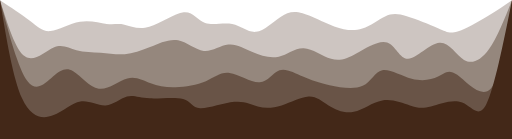
t = 0.00 s
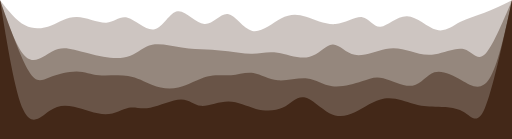
t = 0.75 s
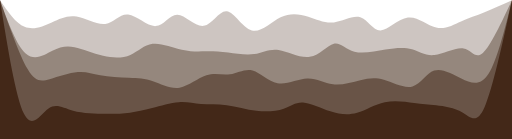
t = 1.25 s
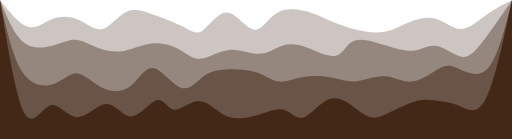
t = 2.00 s
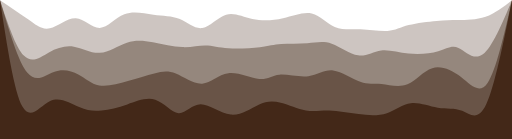
t = 2.75 s
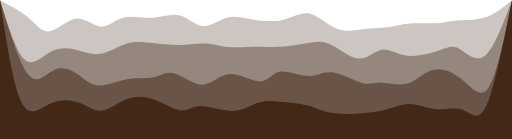
t = 3.25 s

The animated SVG that drew these frames (rendered in a browser with its animation timeline set to each time). Animation: 4 CSS @keyframes rules; one cycle of 4.00 s, repeats indefinitely.

<svg width="100%" height="100%" id="svg" viewBox="0 0 1440 390"
  xmlns="http://www.w3.org/2000/svg" class="transition duration-300 ease-in-out delay-150">
  <style>
          .path-0{
            animation:pathAnim-0 4s;
            animation-timing-function: linear;
            animation-iteration-count: infinite;
          }
          @keyframes pathAnim-0{
            0%{
              d: path("M 0,400 L 0,0 C 30.924388952123522,20.384843846759445 61.848777904247044,40.76968769351889 84,58 C 106.15122209575296,75.23031230648111 119.52927733513536,89.3060930726839 142,87 C 164.47072266486464,84.6939069273161 196.0341127552115,66.00594001574558 225,61 C 253.9658872447885,55.99405998425441 280.3342716440186,64.6701468643338 300,67 C 319.6657283559814,69.3298531356662 332.628800668714,65.31347252691924 350,69 C 367.371199331286,72.68652747308076 389.1505256811254,84.07596302798929 420,75 C 450.8494743188746,65.92403697201071 490.7690966067844,36.38267536112359 517,34 C 543.2309033932156,31.617324638876408 555.7730878917371,56.39333552751633 577,64 C 598.2269121082629,71.60666447248367 628.1385518262673,62.04398252881113 653,67 C 677.8614481737327,71.95601747118887 697.6727048031934,91.43073435723916 720,89 C 742.3272951968066,86.56926564276084 767.1706289609594,62.23308004223225 788,48 C 808.8293710390406,33.76691995776775 825.6447793529694,29.63694547383185 851,37 C 876.3552206470306,44.36305452616815 910.2502536271633,63.21913806244035 940,74 C 969.7497463728367,84.78086193755965 995.354206138378,87.4865022764068 1019,80 C 1042.645793861622,72.5134977235932 1064.3329218193244,54.83485283193245 1083,46 C 1101.6670781806756,37.16514716806755 1117.3141065843247,37.174086395863405 1144,45 C 1170.6858934156753,52.825913604136595 1208.4106518433766,68.46880158461393 1232,79 C 1255.5893481566234,89.53119841538607 1265.0432860421677,94.95070726568086 1287,88 C 1308.9567139578323,81.04929273431914 1343.4162039879518,61.72836935266261 1371,45 C 1398.5837960120482,28.271630647337393 1419.291898006024,14.135815323668696 1440,0 L 1440,400 L 0,400 Z");
            }
            25%{
              d: path("M 0,400 L 0,0 C 20.409806175143657,31.789560099959168 40.819612350287315,63.579120199918336 66,75 C 91.18038764971269,86.42087980008166 121.13135677399441,77.4730793002858 145,66 C 168.8686432260056,54.5269206997142 186.65496055373507,40.528562598938464 213,43 C 239.34503944626493,45.471437401061536 274.24880101106544,64.41267030396034 299,62 C 323.75119898893456,59.58732969603966 338.3498354020032,35.820756185220134 362,43 C 385.6501645979968,50.179243814779866 418.35185738092207,88.30430495515911 440,84 C 461.64814261907793,79.69569504484089 472.24273507430826,32.96202399414343 494,30 C 515.7572649256917,27.03797600585657 548.6772023218448,67.8475990682672 574,68 C 599.3227976781552,68.1524009317328 617.0484556383127,27.647579732787804 637,30 C 656.9515443616873,32.352420267212196 679.1289751249043,77.56208200058157 706,86 C 732.8710248750957,94.43791799941843 764.4356438620705,66.10409226488594 791,53 C 817.5643561379295,39.895907735114065 839.1284494268137,42.0215489398747 864,50 C 888.8715505731863,57.9784510601253 917.0505584306748,71.80971197561523 945,65 C 972.9494415693252,58.19028802438477 1000.6693168504876,30.73960315766439 1019,37 C 1037.3306831495124,43.26039684233561 1046.2721741673747,83.23187539372722 1066,84 C 1085.7278258326253,84.76812460627278 1116.2419864800129,46.33289526742667 1145,45 C 1173.7580135199871,43.66710473257333 1200.7598799125738,79.43654353656605 1226,85 C 1251.2401200874262,90.56345646343395 1274.7184938696914,65.92093058630914 1296,53 C 1317.2815061303086,40.07906941369086 1336.3661446086596,38.87973411819739 1360,32 C 1383.6338553913404,25.120265881802613 1411.81692769567,12.560132940901306 1440,0 L 1440,400 L 0,400 Z");
            }
            50%{
              d: path("M 0,400 L 0,0 C 27.541211769454883,33.97341143817602 55.082423538909765,67.94682287635204 79,75 C 102.91757646109023,82.05317712364796 123.21151761381583,62.18611993276782 147,53 C 170.78848238618417,43.81388006723218 198.07150600582693,45.30869739257669 222,56 C 245.92849399417307,66.69130260742331 266.50245836287655,86.57909049692543 288,81 C 309.49754163712345,75.42090950307457 331.9186605426669,44.37494061972153 355,33 C 378.0813394573331,21.62505938027847 401.82289946645585,29.921147024188436 430,40 C 458.17710053354415,50.078852975811564 490.78974159150937,61.94047128352476 514,74 C 537.2102584084906,86.05952871647524 551.0181341675067,98.31696784171257 570,85 C 588.9818658324933,71.68303215828743 613.1377217384638,32.79165734962499 639,35 C 664.8622782615362,37.20834265037501 692.430978878638,80.51640275978747 715,83 C 737.569021121362,85.48359724021253 755.1383627469838,47.142731611225145 784,33 C 812.8616372530162,18.857268388774852 853.0155701334264,28.91267079531194 876,36 C 898.9844298665736,43.08732920468806 904.7993567193105,47.206585207527084 922,55 C 939.2006432806895,62.793414792472916 967.7870029893318,74.2609883745797 997,82 C 1026.2129970106682,89.7390116254203 1056.0526313233618,93.74946129415406 1082,89 C 1107.9473686766382,84.25053870584594 1130.002471717221,70.74116644880402 1154,61 C 1177.997528282779,51.25883355119598 1203.9374818077551,45.28587291062986 1228,53 C 1252.0625181922449,60.71412708937014 1274.247601051758,82.11534190867657 1298,81 C 1321.752398948242,79.88465809132343 1347.072113985212,56.25275945466383 1371,39 C 1394.927886014788,21.747240545336165 1417.463943007394,10.873620272668083 1440,0 L 1440,400 L 0,400 Z");
            }
            75%{
              d: path("M 0,400 L 0,0 C 28.451981260295547,13.733729735642576 56.903962520591094,27.467459471285153 79,47 C 101.0960374794089,66.53254052871485 116.83613117793118,91.86389185050196 138,88 C 159.16386882206882,84.13610814949804 185.75151276768418,51.07697312670702 210,49 C 234.24848723231582,46.92302687329298 256.1578177513323,75.82821564266999 278,77 C 299.8421822486677,78.17178435733001 321.61721622698684,51.61016430261305 348,42 C 374.38278377301316,32.38983569738695 405.37331734072035,39.7311271468778 432,41 C 458.62668265927965,42.2688728531222 480.8895144101315,37.46532710987574 503,46 C 525.1104855898685,54.53467289012426 547.0686250187538,76.40756441361927 569,76 C 590.9313749812462,75.59243558638073 612.8359855148534,52.904415235647235 635,43 C 657.1640144851466,33.095584764352765 679.5874329218325,35.974774643791804 708,43 C 736.4125670781675,50.025225356208196 770.8142827978166,61.19648618918556 800,57 C 829.1857172021834,52.80351381081444 853.1554358869007,33.23928059946594 877,38 C 900.8445641130993,42.76071940053406 924.5639736545809,71.84639141295067 948,82 C 971.4360263454191,92.15360858704933 994.5886694947762,83.37515374873138 1020,82 C 1045.4113305052238,80.62484625126862 1073.0813483663144,86.65299359212379 1093,86 C 1112.9186516336856,85.34700640787621 1125.0859370399653,78.01287188277345 1148,73 C 1170.9140629600347,67.98712811722655 1204.5749034738235,65.29551887678238 1228,60 C 1251.4250965261765,54.704481123217626 1264.6144490647398,46.80505261009705 1286,47 C 1307.3855509352602,47.19494738990295 1336.967300267217,55.48427068282941 1364,49 C 1391.032699732783,42.51572931717059 1415.5163498663915,21.257864658585294 1440,0 L 1440,400 L 0,400 Z");
            }
            100%{
              d: path("M 0,400 L 0,0 C 30.924388952123522,20.384843846759445 61.848777904247044,40.76968769351889 84,58 C 106.15122209575296,75.23031230648111 119.52927733513536,89.3060930726839 142,87 C 164.47072266486464,84.6939069273161 196.0341127552115,66.00594001574558 225,61 C 253.9658872447885,55.99405998425441 280.3342716440186,64.6701468643338 300,67 C 319.6657283559814,69.3298531356662 332.628800668714,65.31347252691924 350,69 C 367.371199331286,72.68652747308076 389.1505256811254,84.07596302798929 420,75 C 450.8494743188746,65.92403697201071 490.7690966067844,36.38267536112359 517,34 C 543.2309033932156,31.617324638876408 555.7730878917371,56.39333552751633 577,64 C 598.2269121082629,71.60666447248367 628.1385518262673,62.04398252881113 653,67 C 677.8614481737327,71.95601747118887 697.6727048031934,91.43073435723916 720,89 C 742.3272951968066,86.56926564276084 767.1706289609594,62.23308004223225 788,48 C 808.8293710390406,33.76691995776775 825.6447793529694,29.63694547383185 851,37 C 876.3552206470306,44.36305452616815 910.2502536271633,63.21913806244035 940,74 C 969.7497463728367,84.78086193755965 995.354206138378,87.4865022764068 1019,80 C 1042.645793861622,72.5134977235932 1064.3329218193244,54.83485283193245 1083,46 C 1101.6670781806756,37.16514716806755 1117.3141065843247,37.174086395863405 1144,45 C 1170.6858934156753,52.825913604136595 1208.4106518433766,68.46880158461393 1232,79 C 1255.5893481566234,89.53119841538607 1265.0432860421677,94.95070726568086 1287,88 C 1308.9567139578323,81.04929273431914 1343.4162039879518,61.72836935266261 1371,45 C 1398.5837960120482,28.271630647337393 1419.291898006024,14.135815323668696 1440,0 L 1440,400 L 0,400 Z");
            }
          }</style>
  <path d="M 0,400 L 0,0 C 30.924388952123522,20.384843846759445 61.848777904247044,40.76968769351889 84,58 C 106.15122209575296,75.23031230648111 119.52927733513536,89.3060930726839 142,87 C 164.47072266486464,84.6939069273161 196.0341127552115,66.00594001574558 225,61 C 253.9658872447885,55.99405998425441 280.3342716440186,64.6701468643338 300,67 C 319.6657283559814,69.3298531356662 332.628800668714,65.31347252691924 350,69 C 367.371199331286,72.68652747308076 389.1505256811254,84.07596302798929 420,75 C 450.8494743188746,65.92403697201071 490.7690966067844,36.38267536112359 517,34 C 543.2309033932156,31.617324638876408 555.7730878917371,56.39333552751633 577,64 C 598.2269121082629,71.60666447248367 628.1385518262673,62.04398252881113 653,67 C 677.8614481737327,71.95601747118887 697.6727048031934,91.43073435723916 720,89 C 742.3272951968066,86.56926564276084 767.1706289609594,62.23308004223225 788,48 C 808.8293710390406,33.76691995776775 825.6447793529694,29.63694547383185 851,37 C 876.3552206470306,44.36305452616815 910.2502536271633,63.21913806244035 940,74 C 969.7497463728367,84.78086193755965 995.354206138378,87.4865022764068 1019,80 C 1042.645793861622,72.5134977235932 1064.3329218193244,54.83485283193245 1083,46 C 1101.6670781806756,37.16514716806755 1117.3141065843247,37.174086395863405 1144,45 C 1170.6858934156753,52.825913604136595 1208.4106518433766,68.46880158461393 1232,79 C 1255.5893481566234,89.53119841538607 1265.0432860421677,94.95070726568086 1287,88 C 1308.9567139578323,81.04929273431914 1343.4162039879518,61.72836935266261 1371,45 C 1398.5837960120482,28.271630647337393 1419.291898006024,14.135815323668696 1440,0 L 1440,400 L 0,400 Z" stroke="none" stroke-width="0" fill="#432818" fill-opacity="0.265" class="transition-all duration-300 ease-in-out delay-150 path-0"></path>
  <style>
          .path-1{
            animation:pathAnim-1 4s;
            animation-timing-function: linear;
            animation-iteration-count: infinite;
          }
          @keyframes pathAnim-1{
            0%{
              d: path("M 0,400 L 0,0 C 21.91817195576745,69.8116294864687 43.8363439115349,139.6232589729374 70,158 C 96.1636560884651,176.3767410270626 126.57279630962785,143.31859359471912 151,133 C 175.42720369037215,122.6814064052809 193.87247084995363,135.1023666481862 215,141 C 236.12752915004637,146.8976333518138 259.9373202905576,146.27193981253612 283,148 C 306.0626797094424,149.72806018746388 328.3782479878162,153.80987410166932 351,152 C 373.6217520121838,150.19012589833068 396.5496877581777,142.48856378078654 422,132 C 447.4503122418223,121.51143621921345 475.4230009794727,108.23587077518445 501,113 C 526.5769990205273,117.76412922481555 549.7583083239316,140.5679531184756 573,143 C 596.2416916760684,145.4320468815244 619.543765724801,127.49231675091326 642,125 C 664.456234275199,122.50768324908674 686.0666287768644,135.46277987787144 710,146 C 733.9333712231356,156.53722012212856 760.1897191677418,164.6565637376009 784,159 C 807.8102808322582,153.3434362623991 829.1744945521687,133.91096517172505 854,135 C 878.8255054478313,136.08903482827495 907.1123026235833,157.69957557549887 931,165 C 954.8876973764167,172.30042442450113 974.3762949534982,165.29073252627944 1002,150 C 1029.6237050465018,134.70926747372056 1065.3825175624231,111.13749431938332 1089,119 C 1112.6174824375769,126.86250568061668 1124.093634796809,166.15929019618733 1148,165 C 1171.906365203191,163.84070980381267 1208.2429432503397,122.2253448958673 1236,120 C 1263.7570567496603,117.7746551041327 1282.9345922018317,154.9393302203434 1305,168 C 1327.0654077981683,181.0606697796566 1352.0186879423338,170.01733422275902 1375,138 C 1397.9813120576662,105.98266577724098 1418.9906560288332,52.99133288862049 1440,0 L 1440,400 L 0,400 Z");
            }
            25%{
              d: path("M 0,400 L 0,0 C 24.5664812792997,68.52714341250078 49.1329625585994,137.05428682500155 74,160 C 98.8670374414006,182.94571317499845 124.03463104490211,160.3099961124946 145,148 C 165.9653689550979,135.6900038875054 182.7285132617922,133.70572872502007 207,139 C 231.2714867382078,144.29427127497993 263.0513159079291,156.86708898742518 293,163 C 322.9486840920709,169.13291101257482 351.06622310649135,168.82591532527925 372,158 C 392.93377689350865,147.17408467472075 406.6837916661053,125.82924971145788 430,123 C 453.3162083338947,120.17075028854212 486.19861022908697,135.85708582888924 514,140 C 541.801389770913,144.14291417111076 564.5217674175465,136.7424069729851 584,137 C 603.4782325824535,137.2575930270149 619.7143201007272,145.17328627917038 641,150 C 662.2856798992728,154.82671372082962 688.6209521795448,156.56444791033334 711,152 C 733.3790478204552,147.43555208966666 751.8018711810936,136.56892207949625 780,144 C 808.1981288189064,151.43107792050375 846.1715630960805,177.1598637716817 874,168 C 901.8284369039195,158.8401362283183 919.5118764345838,114.79162283377693 937,111 C 954.4881235654162,107.20837716622307 971.7809311655844,143.6736448932105 997,155 C 1022.2190688344156,166.3263551067895 1055.364398903078,152.51379759338104 1084,143 C 1112.635601096922,133.48620240661896 1136.7614732221032,128.2711647332653 1157,137 C 1177.2385267778968,145.7288352667347 1193.5897082085082,168.40154347355775 1220,163 C 1246.4102917914918,157.59845652644225 1282.8796939438632,124.12266137250367 1306,128 C 1329.1203060561368,131.87733862749633 1338.8915160160388,173.1078110364275 1359,158 C 1379.1084839839612,142.8921889635725 1409.5542419919807,71.44609448178625 1440,0 L 1440,400 L 0,400 Z");
            }
            50%{
              d: path("M 0,400 L 0,0 C 19.984719033868465,48.90839472200912 39.96943806773693,97.81678944401824 67,119 C 94.03056193226307,140.18321055598176 128.10696676292076,133.64123694593619 154,126 C 179.89303323707924,118.35876305406381 197.60269488058015,109.61826277223705 217,112 C 236.39730511941985,114.38173722776295 257.48225371475854,127.88571196511566 280,136 C 302.51774628524146,144.11428803488434 326.4682902603856,146.83888936730037 351,142 C 375.5317097396144,137.16111063269963 400.64458524369905,124.75873056568282 427,122 C 453.35541475630095,119.24126943431718 480.9533687648184,126.12618836996833 503,138 C 525.0466312351816,149.87381163003167 541.5419396970274,166.7365159544439 564,165 C 586.4580603029726,163.2634840455561 614.878872447072,142.9277478122561 644,140 C 673.121127552928,137.0722521877439 702.9425705146845,151.55249279653177 728,151 C 753.0574294853155,150.44750720346823 773.35084549419,134.86228100161685 794,128 C 814.64915450581,121.13771899838314 835.6540475085555,122.99838319700078 863,133 C 890.3459524914445,143.00161680299922 924.0329644715874,161.1441862103801 945,156 C 965.9670355284126,150.8558137896199 974.2140946050944,122.42487196147889 996,114 C 1017.7859053949056,105.57512803852111 1053.1106571080354,117.15632594370442 1084,127 C 1114.8893428919646,136.84367405629558 1141.343276962764,144.9498242637035 1164,142 C 1186.656723037236,139.0501757362965 1205.5162350409084,125.04437700148154 1228,129 C 1250.4837649590916,132.95562299851846 1276.5917828736017,154.87266773037032 1297,159 C 1317.4082171263983,163.12733226962968 1332.116633464685,149.46495207703703 1355,120 C 1377.883366535315,90.53504792296296 1408.9416832676575,45.26752396148148 1440,0 L 1440,400 L 0,400 Z");
            }
            75%{
              d: path("M 0,400 L 0,0 C 22.6924686527542,71.86564024898573 45.3849373055084,143.73128049797145 67,168 C 88.6150626944916,192.26871950202855 109.1527194307206,168.9405182570999 132,154 C 154.8472805692794,139.0594817429001 180.00418497160925,132.50664647362893 205,137 C 229.99581502839075,141.49335352637107 254.8305406828424,157.03289584838447 281,152 C 307.1694593171576,146.96710415161553 334.67365229702114,121.3617701328331 359,112 C 383.32634770297886,102.6382298671669 404.47485012907305,109.52002362028313 431,117 C 457.52514987092695,124.47997637971687 489.4269471866867,132.55813538603445 516,130 C 542.5730528133133,127.44186461396554 563.8173611241805,114.24743483557907 582,115 C 600.1826388758195,115.75256516442093 615.3036083165916,130.45212527164927 642,134 C 668.6963916834084,137.54787472835073 706.9682056094532,129.9440640778239 732,126 C 757.0317943905468,122.05593592217612 768.8235692455961,121.7716184170552 790,122 C 811.1764307544039,122.2283815829448 841.7375174081626,122.9694622539554 865,117 C 888.2624825918374,111.0305377460446 904.226361121754,98.35053256712321 929,111 C 953.773638878246,123.64946743287679 987.3570381048216,161.62840747755186 1011,169 C 1034.6429618951784,176.37159252244814 1048.3454864589598,153.1358375226693 1068,146 C 1087.6545135410402,138.8641624773307 1113.2610160593395,147.82824243177092 1144,153 C 1174.7389839406605,158.17175756822908 1210.6104493036821,159.55119275024697 1234,149 C 1257.3895506963179,138.44880724975303 1268.2971867259316,115.96698656724121 1287,126 C 1305.7028132740684,136.0330134327588 1332.200803792591,178.5808609807882 1359,163 C 1385.799196207409,147.4191390192118 1412.8995981037046,73.7095695096059 1440,0 L 1440,400 L 0,400 Z");
            }
            100%{
              d: path("M 0,400 L 0,0 C 21.91817195576745,69.8116294864687 43.8363439115349,139.6232589729374 70,158 C 96.1636560884651,176.3767410270626 126.57279630962785,143.31859359471912 151,133 C 175.42720369037215,122.6814064052809 193.87247084995363,135.1023666481862 215,141 C 236.12752915004637,146.8976333518138 259.9373202905576,146.27193981253612 283,148 C 306.0626797094424,149.72806018746388 328.3782479878162,153.80987410166932 351,152 C 373.6217520121838,150.19012589833068 396.5496877581777,142.48856378078654 422,132 C 447.4503122418223,121.51143621921345 475.4230009794727,108.23587077518445 501,113 C 526.5769990205273,117.76412922481555 549.7583083239316,140.5679531184756 573,143 C 596.2416916760684,145.4320468815244 619.543765724801,127.49231675091326 642,125 C 664.456234275199,122.50768324908674 686.0666287768644,135.46277987787144 710,146 C 733.9333712231356,156.53722012212856 760.1897191677418,164.6565637376009 784,159 C 807.8102808322582,153.3434362623991 829.1744945521687,133.91096517172505 854,135 C 878.8255054478313,136.08903482827495 907.1123026235833,157.69957557549887 931,165 C 954.8876973764167,172.30042442450113 974.3762949534982,165.29073252627944 1002,150 C 1029.6237050465018,134.70926747372056 1065.3825175624231,111.13749431938332 1089,119 C 1112.6174824375769,126.86250568061668 1124.093634796809,166.15929019618733 1148,165 C 1171.906365203191,163.84070980381267 1208.2429432503397,122.2253448958673 1236,120 C 1263.7570567496603,117.7746551041327 1282.9345922018317,154.9393302203434 1305,168 C 1327.0654077981683,181.0606697796566 1352.0186879423338,170.01733422275902 1375,138 C 1397.9813120576662,105.98266577724098 1418.9906560288332,52.99133288862049 1440,0 L 1440,400 L 0,400 Z");
            }
          }</style>
  <path d="M 0,400 L 0,0 C 21.91817195576745,69.8116294864687 43.8363439115349,139.6232589729374 70,158 C 96.1636560884651,176.3767410270626 126.57279630962785,143.31859359471912 151,133 C 175.42720369037215,122.6814064052809 193.87247084995363,135.1023666481862 215,141 C 236.12752915004637,146.8976333518138 259.9373202905576,146.27193981253612 283,148 C 306.0626797094424,149.72806018746388 328.3782479878162,153.80987410166932 351,152 C 373.6217520121838,150.19012589833068 396.5496877581777,142.48856378078654 422,132 C 447.4503122418223,121.51143621921345 475.4230009794727,108.23587077518445 501,113 C 526.5769990205273,117.76412922481555 549.7583083239316,140.5679531184756 573,143 C 596.2416916760684,145.4320468815244 619.543765724801,127.49231675091326 642,125 C 664.456234275199,122.50768324908674 686.0666287768644,135.46277987787144 710,146 C 733.9333712231356,156.53722012212856 760.1897191677418,164.6565637376009 784,159 C 807.8102808322582,153.3434362623991 829.1744945521687,133.91096517172505 854,135 C 878.8255054478313,136.08903482827495 907.1123026235833,157.69957557549887 931,165 C 954.8876973764167,172.30042442450113 974.3762949534982,165.29073252627944 1002,150 C 1029.6237050465018,134.70926747372056 1065.3825175624231,111.13749431938332 1089,119 C 1112.6174824375769,126.86250568061668 1124.093634796809,166.15929019618733 1148,165 C 1171.906365203191,163.84070980381267 1208.2429432503397,122.2253448958673 1236,120 C 1263.7570567496603,117.7746551041327 1282.9345922018317,154.9393302203434 1305,168 C 1327.0654077981683,181.0606697796566 1352.0186879423338,170.01733422275902 1375,138 C 1397.9813120576662,105.98266577724098 1418.9906560288332,52.99133288862049 1440,0 L 1440,400 L 0,400 Z" stroke="none" stroke-width="0" fill="#432818" fill-opacity="0.4" class="transition-all duration-300 ease-in-out delay-150 path-1"></path>
  <style>
          .path-2{
            animation:pathAnim-2 4s;
            animation-timing-function: linear;
            animation-iteration-count: infinite;
          }
          @keyframes pathAnim-2{
            0%{
              d: path("M 0,400 L 0,0 C 25.678045509541676,96.37759834945155 51.35609101908335,192.7551966989031 77,227 C 102.64390898091665,261.2448033010969 128.25368143320824,233.3568115538392 149,215 C 169.74631856679176,196.6431884461608 185.6291832480837,187.8175570857399 206,200 C 226.3708167519163,212.1824429142601 251.22958557445685,245.37296010320108 278,249 C 304.77041442554315,252.62703989679892 333.4524744540889,226.69060250145577 358,220 C 382.5475255459111,213.30939749854423 402.9605166091875,225.86462989097572 424,234 C 445.0394833908125,242.13537010902428 466.7054591091612,245.85087793464115 494,245 C 521.2945408908388,244.14912206535885 554.2176469541677,238.73185837045975 579,228 C 603.7823530458323,217.26814162954025 620.423953074168,201.2216885835198 646,205 C 671.576046925832,208.7783114164802 706.0865407491607,232.3813872954611 730,231 C 753.9134592508393,229.6186127045389 767.2298839291894,203.2527622346356 786,197 C 804.7701160708106,190.7472377653644 828.9939235340819,204.60756376599642 852,215 C 875.0060764659181,225.39243623400358 896.7944219344826,232.31698270137886 927,239 C 957.2055780655174,245.68301729862114 995.8283887279877,252.1245054284881 1020,241 C 1044.1716112720123,229.8754945715119 1053.8920231535667,201.18499558466863 1075,197 C 1096.1079768464333,192.81500441533137 1128.603518657746,213.1355122328374 1158,221 C 1187.396481342254,228.8644877671626 1213.6939022154495,224.27295548398172 1232,215 C 1250.3060977845505,205.72704451601828 1260.620872480456,191.77266583123568 1286,210 C 1311.379127519544,228.22733416876432 1351.822607862727,278.63638119107554 1380,249 C 1408.177392137273,219.36361880892449 1424.0886960686366,109.68180940446224 1440,0 L 1440,400 L 0,400 Z");
            }
            25%{
              d: path("M 0,400 L 0,0 C 30.863435499479337,76.64466784712313 61.726870998958674,153.28933569424626 82,190 C 102.27312900104133,226.71066430575374 111.95595150364466,223.48732507013813 135,218 C 158.04404849635534,212.51267492986187 194.44932298646285,204.76136402520112 219,201 C 243.55067701353715,197.23863597479888 256.2467565505039,197.46721882905737 279,199 C 301.7532434494961,200.53278117094263 334.56365081152154,203.36976065856942 361,211 C 387.43634918847846,218.63023934143058 407.4986402034101,231.05373853666487 430,240 C 452.5013597965899,248.94626146333513 477.4417883748381,254.41528519477103 504,246 C 530.5582116251619,237.58471480522897 558.7342062972376,215.28512068425113 584,210 C 609.2657937027624,204.71487931574887 631.6213864362115,216.44423206822452 651,213 C 670.3786135637885,209.55576793177548 686.7802479579158,190.9379510428507 707,196 C 727.2197520420842,201.0620489571493 751.2576217321248,229.8039637603726 780,235 C 808.7423782678752,240.1960362396274 842.1892651135847,221.84619391565903 868,222 C 893.8107348864153,222.15380608434097 911.985317813536,240.81126057699137 937,243 C 962.014682186464,245.18873942300863 993.8694636322714,230.9087637763754 1017,224 C 1040.1305363677286,217.0912362236246 1054.5368276573781,217.5536843175071 1079,227 C 1103.4631723426219,236.4463156824929 1137.9832257382163,254.87649895359615 1161,247 C 1184.0167742617837,239.12350104640385 1195.5302693897563,204.94031986810825 1218,199 C 1240.4697306102437,193.05968013189175 1273.895696702758,215.36222157397086 1302,230 C 1330.104303297242,244.63777842602914 1352.886943799212,251.61079383600833 1375,212 C 1397.113056200788,172.38920616399167 1418.556528100394,86.19460308199584 1440,0 L 1440,400 L 0,400 Z");
            }
            50%{
              d: path("M 0,400 L 0,0 C 17.95433821282836,80.44010328884498 35.90867642565672,160.88020657768996 63,202 C 90.09132357434328,243.11979342231004 126.3196325102015,244.91927697808515 153,235 C 179.6803674897985,225.08072302191485 196.81279353353727,203.4426855099693 218,206 C 239.18720646646273,208.5573144900307 264.4291933556494,235.3099809820377 291,248 C 317.5708066443506,260.6900190179623 345.4704330438651,259.3173905618798 368,241 C 390.5295669561349,222.6826094381202 407.6890744688902,187.42045677044314 431,191 C 454.3109255311098,194.57954322955686 483.77326908057375,237.00078235634777 508,246 C 532.2267309194262,254.99921764365223 551.2178492088149,230.57641380416592 570,216 C 588.7821507911851,201.42358619583408 607.3553340841667,196.6935624269886 634,195 C 660.6446659158333,193.3064375730114 695.360814454519,194.64933648787968 721,203 C 746.639185545481,211.35066351212032 763.2014080977575,226.70909162149272 783,229 C 802.7985919022425,231.29090837850728 825.8335531544515,220.51429702614945 853,216 C 880.1664468455485,211.48570297385055 911.4643792844372,213.23372027390948 936,218 C 960.5356207155628,222.76627972609052 978.3089297077995,230.55082187821264 1002,228 C 1025.6910702922005,225.44917812178736 1055.2999018843645,212.56299221323988 1082,214 C 1108.7000981156355,215.43700778676012 1132.491462754742,231.19720926882798 1158,229 C 1183.508537245258,226.80279073117202 1210.734247096667,206.6481707114482 1230,195 C 1249.265752903333,183.3518292885518 1260.5715488585895,180.21010788537933 1284,190 C 1307.4284511414105,199.78989211462067 1342.9795574689745,222.51139774703447 1371,193 C 1399.0204425310255,163.48860225296553 1419.5102212655129,81.74430112648277 1440,0 L 1440,400 L 0,400 Z");
            }
            75%{
              d: path("M 0,400 L 0,0 C 28.131378360709313,88.02103229250272 56.262756721418626,176.04206458500545 81,204 C 105.73724327858137,231.95793541499455 127.08035147503483,199.85277395248096 151,191 C 174.91964852496517,182.14722604751904 201.41583737844198,196.5468396050708 221,210 C 240.58416262155802,223.4531603949292 253.2562990111972,235.9598676272359 275,237 C 296.7437009888028,238.0401323727641 327.5589665767693,227.61368988598568 357,223 C 386.4410334232307,218.38631011401432 414.5078346817256,219.58537282882145 435,211 C 455.4921653182744,202.41462717117855 468.4096946963285,184.04481879872853 490,193 C 511.5903053036715,201.95518120127147 541.8533865329604,238.23535197626438 568,241 C 594.1466134670396,243.76464802373562 616.17675917183,213.01377329621386 645,209 C 673.82324082817,204.98622670378614 709.4395767797193,227.7095548388802 732,228 C 754.5604232202807,228.2904451611198 764.0649337092929,206.14800734826528 787,203 C 809.9350662907071,199.85199265173472 846.3006883831093,215.6984157680587 872,213 C 897.6993116168907,210.3015842319413 912.7323127582698,189.05832957949983 937,191 C 961.2676872417302,192.94167042050017 994.7700605838113,218.068265913942 1017,230 C 1039.2299394161887,241.931734086058 1050.1874449064842,240.66860676473203 1070,243 C 1089.8125550935158,245.33139323526797 1118.4801597902517,251.25730702712983 1142,239 C 1165.5198402097483,226.74269297287017 1183.8919159325098,196.30216512674872 1211,190 C 1238.1080840674902,183.69783487325128 1273.952176479709,201.53403246587533 1302,226 C 1330.047823520291,250.46596753412467 1350.2993781486546,281.56170500974986 1372,245 C 1393.7006218513454,208.4382949902501 1416.8503109256726,104.21914749512506 1440,0 L 1440,400 L 0,400 Z");
            }
            100%{
              d: path("M 0,400 L 0,0 C 25.678045509541676,96.37759834945155 51.35609101908335,192.7551966989031 77,227 C 102.64390898091665,261.2448033010969 128.25368143320824,233.3568115538392 149,215 C 169.74631856679176,196.6431884461608 185.6291832480837,187.8175570857399 206,200 C 226.3708167519163,212.1824429142601 251.22958557445685,245.37296010320108 278,249 C 304.77041442554315,252.62703989679892 333.4524744540889,226.69060250145577 358,220 C 382.5475255459111,213.30939749854423 402.9605166091875,225.86462989097572 424,234 C 445.0394833908125,242.13537010902428 466.7054591091612,245.85087793464115 494,245 C 521.2945408908388,244.14912206535885 554.2176469541677,238.73185837045975 579,228 C 603.7823530458323,217.26814162954025 620.423953074168,201.2216885835198 646,205 C 671.576046925832,208.7783114164802 706.0865407491607,232.3813872954611 730,231 C 753.9134592508393,229.6186127045389 767.2298839291894,203.2527622346356 786,197 C 804.7701160708106,190.7472377653644 828.9939235340819,204.60756376599642 852,215 C 875.0060764659181,225.39243623400358 896.7944219344826,232.31698270137886 927,239 C 957.2055780655174,245.68301729862114 995.8283887279877,252.1245054284881 1020,241 C 1044.1716112720123,229.8754945715119 1053.8920231535667,201.18499558466863 1075,197 C 1096.1079768464333,192.81500441533137 1128.603518657746,213.1355122328374 1158,221 C 1187.396481342254,228.8644877671626 1213.6939022154495,224.27295548398172 1232,215 C 1250.3060977845505,205.72704451601828 1260.620872480456,191.77266583123568 1286,210 C 1311.379127519544,228.22733416876432 1351.822607862727,278.63638119107554 1380,249 C 1408.177392137273,219.36361880892449 1424.0886960686366,109.68180940446224 1440,0 L 1440,400 L 0,400 Z");
            }
          }</style>
  <path d="M 0,400 L 0,0 C 25.678045509541676,96.37759834945155 51.35609101908335,192.7551966989031 77,227 C 102.64390898091665,261.2448033010969 128.25368143320824,233.3568115538392 149,215 C 169.74631856679176,196.6431884461608 185.6291832480837,187.8175570857399 206,200 C 226.3708167519163,212.1824429142601 251.22958557445685,245.37296010320108 278,249 C 304.77041442554315,252.62703989679892 333.4524744540889,226.69060250145577 358,220 C 382.5475255459111,213.30939749854423 402.9605166091875,225.86462989097572 424,234 C 445.0394833908125,242.13537010902428 466.7054591091612,245.85087793464115 494,245 C 521.2945408908388,244.14912206535885 554.2176469541677,238.73185837045975 579,228 C 603.7823530458323,217.26814162954025 620.423953074168,201.2216885835198 646,205 C 671.576046925832,208.7783114164802 706.0865407491607,232.3813872954611 730,231 C 753.9134592508393,229.6186127045389 767.2298839291894,203.2527622346356 786,197 C 804.7701160708106,190.7472377653644 828.9939235340819,204.60756376599642 852,215 C 875.0060764659181,225.39243623400358 896.7944219344826,232.31698270137886 927,239 C 957.2055780655174,245.68301729862114 995.8283887279877,252.1245054284881 1020,241 C 1044.1716112720123,229.8754945715119 1053.8920231535667,201.18499558466863 1075,197 C 1096.1079768464333,192.81500441533137 1128.603518657746,213.1355122328374 1158,221 C 1187.396481342254,228.8644877671626 1213.6939022154495,224.27295548398172 1232,215 C 1250.3060977845505,205.72704451601828 1260.620872480456,191.77266583123568 1286,210 C 1311.379127519544,228.22733416876432 1351.822607862727,278.63638119107554 1380,249 C 1408.177392137273,219.36361880892449 1424.0886960686366,109.68180940446224 1440,0 L 1440,400 L 0,400 Z" stroke="none" stroke-width="0" fill="#432818" fill-opacity="0.53" class="transition-all duration-300 ease-in-out delay-150 path-2"></path>
  <style>
          .path-3{
            animation:pathAnim-3 4s;
            animation-timing-function: linear;
            animation-iteration-count: infinite;
          }
          @keyframes pathAnim-3{
            0%{
              d: path("M 0,400 L 0,0 C 18.21788336682812,109.8841003820273 36.43576673365624,219.7682007640546 62,276 C 87.56423326634376,332.2317992359454 120.47481643220317,334.8112973258088 149,324 C 177.52518356779683,313.1887026741912 201.66496753753108,288.98660993271034 226,285 C 250.33503246246892,281.01339006728966 274.8653134176725,297.24226294335006 297,296 C 319.1346865823275,294.75773705664994 338.87377879177893,276.0443382938895 357,271 C 375.12622120822107,265.9556617061105 391.6395714152119,274.5803838810919 421,276 C 450.3604285847881,277.4196161189081 492.5679355473735,271.63412618174294 515,278 C 537.4320644526265,284.36587381825706 540.088686395294,302.88311139193627 563,304 C 585.911313604706,305.11688860806373 629.0773188714505,288.8334282505118 659,286 C 688.9226811285495,283.1665717494882 705.6020381189035,293.7831756060165 725,299 C 744.3979618810965,304.2168243939835 766.5145286529354,304.033869325422 792,296 C 817.4854713470646,287.966130674578 846.3398472693549,272.08134709229535 868,271 C 889.6601527306451,269.91865290770465 904.1260822696452,283.64074230539654 924,296 C 943.8739177303548,308.35925769460346 969.1558236520646,319.3556836861184 995,314 C 1020.8441763479354,308.6443163138816 1047.2506231220968,286.9365229501297 1075,282 C 1102.7493768779032,277.0634770498703 1131.8416838595488,288.89822451336306 1153,296 C 1174.1583161404512,303.10177548663694 1187.3826414397083,305.47057899641817 1212,299 C 1236.6173585602917,292.52942100358183 1272.627750381617,277.2194595009643 1300,288 C 1327.372249618383,298.7805404990357 1346.1063570338235,335.6515829997245 1368,292 C 1389.8936429661765,248.34841700027553 1414.9468214830881,124.17420850013777 1440,0 L 1440,400 L 0,400 Z");
            }
            25%{
              d: path("M 0,400 L 0,0 C 22.000100234614983,136.28137755668905 44.000200469229966,272.5627551133781 67,320 C 89.99979953077003,367.4372448866219 113.99929835769512,326.0303571031765 135,308 C 156.00070164230488,289.9696428968235 174.00260609998958,295.31581647391556 202,305 C 229.99739390001042,314.68418352608444 267.99027724234656,328.7063770011612 297,329 C 326.00972275765344,329.2936229988388 346.036284930624,315.8586755214397 364,313 C 381.963715069376,310.1413244785603 397.8645830351575,317.8589209130801 423,311 C 448.1354169648425,304.1410790869199 482.5053829287458,282.7056408262399 507,280 C 531.4946170712542,277.2943591737601 546.1138852498593,293.31851578196034 566,295 C 585.8861147501407,296.68148421803966 611.039076071817,284.02029604591866 637,285 C 662.960923928183,285.97970395408134 689.7298104628725,300.60030003436515 718,308 C 746.2701895371275,315.39969996563485 776.0416820766933,315.5785038166207 797,304 C 817.9583179233067,292.4214961833793 830.1034612303545,269.085684699152 851,274 C 871.8965387696455,278.914315300848 901.5444730018895,312.0787573867713 927,325 C 952.4555269981105,337.9212426132287 973.7186467620879,330.5992857537628 999,316 C 1024.281353237912,301.4007142462372 1053.5809399497589,279.52409959817754 1083,275 C 1112.4190600502411,270.47590040182246 1141.957593438877,283.304315853527 1165,290 C 1188.042406561123,296.695684146473 1204.588686294734,297.2586369877144 1228,300 C 1251.411313705266,302.7413630122856 1281.687661382187,307.66113619561537 1304,322 C 1326.312338617813,336.33886380438463 1340.660668176518,360.0968182298242 1362,308 C 1383.339331823482,255.90318177017582 1411.669665911741,127.95159088508791 1440,0 L 1440,400 L 0,400 Z");
            }
            50%{
              d: path("M 0,400 L 0,0 C 22.717557231314743,138.30512816855406 45.435114462629485,276.6102563371081 69,318 C 92.56488553737051,359.3897436628919 116.9770993807968,303.8641028201217 141,296 C 165.0229006192032,288.1358971798783 188.65648801418328,327.93333238240524 216,329 C 243.34351198581672,330.06666761759476 274.3969485624701,292.40256765025754 300,292 C 325.6030514375299,291.59743234974246 345.75571773593646,328.4563970165646 370,327 C 394.24428226406354,325.5436029834354 422.5801804937842,285.77184428348386 442,281 C 461.4198195062158,276.22815571651614 471.9235602889269,306.4562258495001 491,308 C 510.0764397110731,309.5437741504999 537.7255783505085,282.40325231851585 563,284 C 588.2744216494915,285.59674768148415 611.1741263090396,315.9307648764365 640,327 C 668.8258736909604,338.0692351235635 703.5779164133336,329.87368817573815 732,321 C 760.4220835866664,312.12631182426185 782.5142080376257,302.57448242061076 801,309 C 819.4857919623743,315.42551757938924 834.3652514361632,337.82838214181885 856,329 C 877.6347485638368,320.17161785818115 906.0247862177215,280.11198901211407 936,276 C 965.9752137822785,271.88801098788593 997.5356036929506,303.72366180972506 1020,319 C 1042.4643963070494,334.27633819027494 1055.8327990104751,332.99336374898564 1080,323 C 1104.1672009895249,313.00663625101436 1139.1332002651488,294.30288319433254 1164,286 C 1188.8667997348512,277.69711680566746 1203.6343999289293,279.7951034736841 1223,282 C 1242.3656000710707,284.2048965263159 1266.3292000191345,286.5167029109312 1291,297 C 1315.6707999808655,307.4832970890688 1341.048799994533,326.1380848825911 1366,278 C 1390.951200005467,229.8619151174089 1415.4756000027335,114.93095755870445 1440,0 L 1440,400 L 0,400 Z");
            }
            75%{
              d: path("M 0,400 L 0,0 C 18.936560902009475,125.51764150263622 37.87312180401895,251.03528300527245 61,293 C 84.12687819598105,334.96471699472755 111.44407368593369,293.3765094815465 141,279 C 170.5559263140663,264.6234905184535 202.35058345224633,277.4586790685413 225,291 C 247.64941654775367,304.5413209314587 261.15359250508106,318.78877424428833 281,316 C 300.84640749491894,313.21122575571167 327.0350465274296,293.38622395430514 354,282 C 380.9649534725704,270.61377604569486 408.70622138520054,267.6663299384912 435,280 C 461.29377861479946,292.3336700615088 486.1400679317685,319.9484562917302 506,321 C 525.8599320682315,322.0515437082698 540.7335068877255,296.539844894588 565,296 C 589.2664931122745,295.460155105412 622.9259045173295,319.8921641299177 652,320 C 681.0740954826705,320.1078358700823 705.5628750429565,295.8914985857411 726,285 C 746.4371249570435,274.1085014142589 762.8225953108447,276.5418415271179 786,282 C 809.1774046891553,287.4581584728821 839.1467437136649,295.9411353057873 862,304 C 884.8532562863351,312.0588646942127 900.5904298344955,319.69361724973277 923,322 C 945.4095701655045,324.30638275026723 974.4915369483531,321.28439569528183 1005,321 C 1035.508463051647,320.71560430471817 1067.4434223720918,323.1687999691399 1091,316 C 1114.5565776279082,308.8312000308601 1129.734773563279,292.0404044281586 1153,291 C 1176.265226436721,289.9595955718414 1207.6174833747912,304.6695823182255 1234,309 C 1260.3825166252088,313.3304176817745 1281.795292937556,307.28126629893933 1303,316 C 1324.204707062444,324.71873370106067 1345.201344874984,348.2053524860173 1368,298 C 1390.798655125016,247.79464751398268 1415.399327562508,123.89732375699134 1440,0 L 1440,400 L 0,400 Z");
            }
            100%{
              d: path("M 0,400 L 0,0 C 18.21788336682812,109.8841003820273 36.43576673365624,219.7682007640546 62,276 C 87.56423326634376,332.2317992359454 120.47481643220317,334.8112973258088 149,324 C 177.52518356779683,313.1887026741912 201.66496753753108,288.98660993271034 226,285 C 250.33503246246892,281.01339006728966 274.8653134176725,297.24226294335006 297,296 C 319.1346865823275,294.75773705664994 338.87377879177893,276.0443382938895 357,271 C 375.12622120822107,265.9556617061105 391.6395714152119,274.5803838810919 421,276 C 450.3604285847881,277.4196161189081 492.5679355473735,271.63412618174294 515,278 C 537.4320644526265,284.36587381825706 540.088686395294,302.88311139193627 563,304 C 585.911313604706,305.11688860806373 629.0773188714505,288.8334282505118 659,286 C 688.9226811285495,283.1665717494882 705.6020381189035,293.7831756060165 725,299 C 744.3979618810965,304.2168243939835 766.5145286529354,304.033869325422 792,296 C 817.4854713470646,287.966130674578 846.3398472693549,272.08134709229535 868,271 C 889.6601527306451,269.91865290770465 904.1260822696452,283.64074230539654 924,296 C 943.8739177303548,308.35925769460346 969.1558236520646,319.3556836861184 995,314 C 1020.8441763479354,308.6443163138816 1047.2506231220968,286.9365229501297 1075,282 C 1102.7493768779032,277.0634770498703 1131.8416838595488,288.89822451336306 1153,296 C 1174.1583161404512,303.10177548663694 1187.3826414397083,305.47057899641817 1212,299 C 1236.6173585602917,292.52942100358183 1272.627750381617,277.2194595009643 1300,288 C 1327.372249618383,298.7805404990357 1346.1063570338235,335.6515829997245 1368,292 C 1389.8936429661765,248.34841700027553 1414.9468214830881,124.17420850013777 1440,0 L 1440,400 L 0,400 Z");
            }
          }</style>
  <path d="M 0,400 L 0,0 C 18.21788336682812,109.8841003820273 36.43576673365624,219.7682007640546 62,276 C 87.56423326634376,332.2317992359454 120.47481643220317,334.8112973258088 149,324 C 177.52518356779683,313.1887026741912 201.66496753753108,288.98660993271034 226,285 C 250.33503246246892,281.01339006728966 274.8653134176725,297.24226294335006 297,296 C 319.1346865823275,294.75773705664994 338.87377879177893,276.0443382938895 357,271 C 375.12622120822107,265.9556617061105 391.6395714152119,274.5803838810919 421,276 C 450.3604285847881,277.4196161189081 492.5679355473735,271.63412618174294 515,278 C 537.4320644526265,284.36587381825706 540.088686395294,302.88311139193627 563,304 C 585.911313604706,305.11688860806373 629.0773188714505,288.8334282505118 659,286 C 688.9226811285495,283.1665717494882 705.6020381189035,293.7831756060165 725,299 C 744.3979618810965,304.2168243939835 766.5145286529354,304.033869325422 792,296 C 817.4854713470646,287.966130674578 846.3398472693549,272.08134709229535 868,271 C 889.6601527306451,269.91865290770465 904.1260822696452,283.64074230539654 924,296 C 943.8739177303548,308.35925769460346 969.1558236520646,319.3556836861184 995,314 C 1020.8441763479354,308.6443163138816 1047.2506231220968,286.9365229501297 1075,282 C 1102.7493768779032,277.0634770498703 1131.8416838595488,288.89822451336306 1153,296 C 1174.1583161404512,303.10177548663694 1187.3826414397083,305.47057899641817 1212,299 C 1236.6173585602917,292.52942100358183 1272.627750381617,277.2194595009643 1300,288 C 1327.372249618383,298.7805404990357 1346.1063570338235,335.6515829997245 1368,292 C 1389.8936429661765,248.34841700027553 1414.9468214830881,124.17420850013777 1440,0 L 1440,400 L 0,400 Z" stroke="none" stroke-width="0" fill="#432818" fill-opacity="1" class="transition-all duration-300 ease-in-out delay-150 path-3"></path>
</svg>
